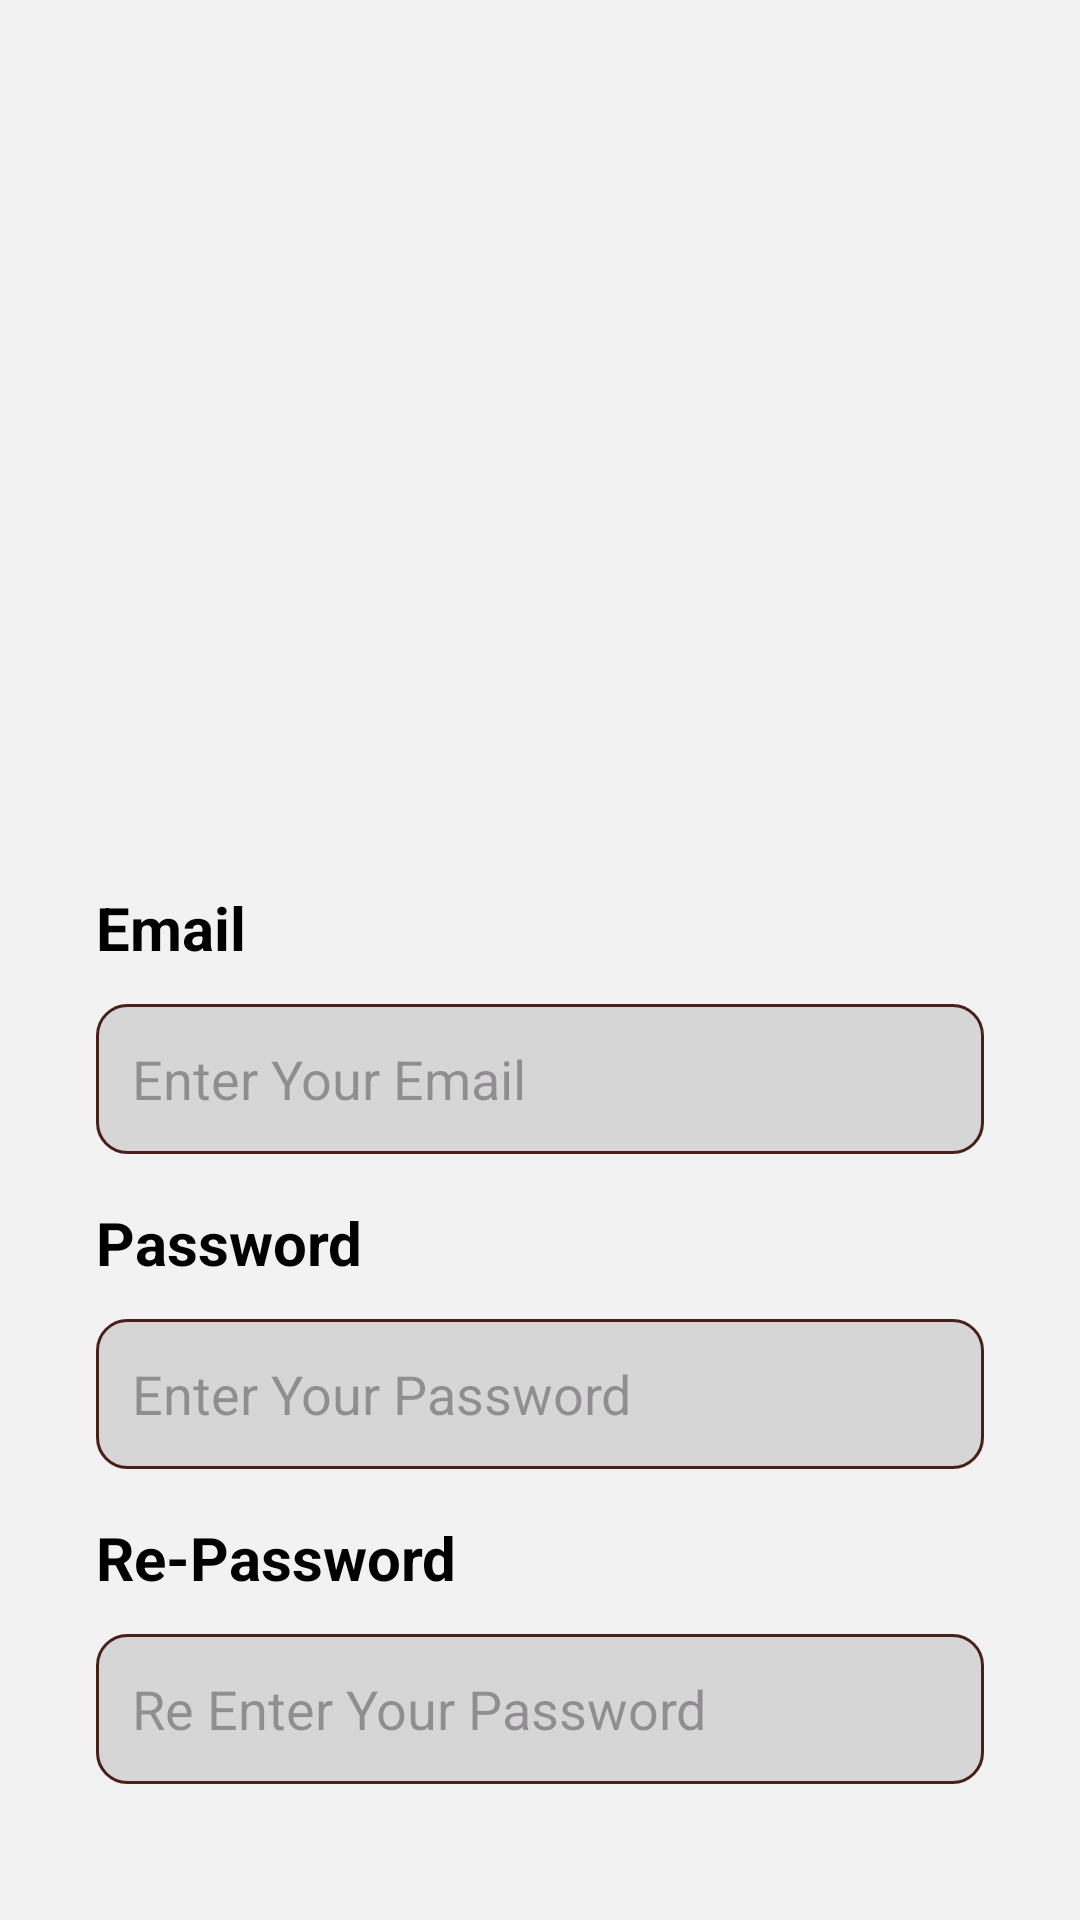

The Android layout XML behind this screen, and the referenced resources:
<!-- AndroidManifest.xml: application theme Theme.App3 -->
<!-- res/layout/activity_sign_up_page1.xml -->
<?xml version="1.0" encoding="utf-8"?>
<androidx.constraintlayout.widget.ConstraintLayout xmlns:android="http://schemas.android.com/apk/res/android"
    xmlns:app="http://schemas.android.com/apk/res-auto"
    xmlns:tools="http://schemas.android.com/tools"
    android:id="@+id/main"
    android:layout_width="match_parent"
    android:layout_height="match_parent"
    tools:context=".Activity.SignUpPage1">

    <androidx.constraintlayout.widget.ConstraintLayout
        android:layout_width="match_parent"
        android:layout_height="match_parent"
        android:background="#F2F2f2"
        app:layout_constraintBottom_toBottomOf="parent"
        app:layout_constraintEnd_toEndOf="parent"
        app:layout_constraintStart_toStartOf="parent"
        app:layout_constraintTop_toTopOf="parent">

        <ImageView
            android:id="@+id/imageView2"
            android:layout_width="wrap_content"
            android:layout_height="320dp"
            android:scaleType="centerCrop"
            app:layout_constraintEnd_toEndOf="parent"
            app:layout_constraintStart_toStartOf="parent"
            app:layout_constraintTop_toTopOf="parent"
            app:srcCompat="@drawable/login_pic" />


        <LinearLayout
            android:layout_width="match_parent"
            android:layout_height="wrap_content"
            android:layout_marginBottom="4dp"
            android:orientation="vertical"
            android:padding="32dp"
            app:layout_constraintBottom_toBottomOf="parent"
            app:layout_constraintStart_toStartOf="parent"
            app:layout_constraintTop_toBottomOf="@+id/imageView2">



            <TextView
                android:id="@+id/email"
                android:layout_width="match_parent"
                android:layout_height="wrap_content"
                android:layout_marginTop="16dp"
                android:text="Email"
                android:textColor="#000000"
                android:textSize="20sp"
                android:textStyle="bold" />

            <EditText
                android:id="@+id/inputEmail"
                android:layout_width="match_parent"
                android:layout_height="50dp"
                android:layout_marginTop="12dp"
                android:background="@drawable/edittext_background"
                android:ems="10"
                android:hint="Enter Your Email"

                android:inputType="textPersonName"
                android:padding="12dp"
                android:textColor="#707070"
                android:textSize="18sp" />

            <TextView
                android:id="@+id/password"
                android:layout_width="match_parent"
                android:layout_height="wrap_content"
                android:layout_marginTop="16dp"
                android:text="Password"
                android:textColor="#000000"
                android:textSize="20sp"
                android:textStyle="bold" />

            <EditText
                android:id="@+id/inputPassword"
                android:layout_width="match_parent"
                android:layout_height="50dp"
                android:layout_marginTop="12dp"
                android:background="@drawable/edittext_background"
                android:ems="10"
                android:hint="Enter Your Password"

                android:inputType="textPersonName"
                android:padding="12dp"
                android:textColor="#707070"
                android:textSize="18sp" />

            <TextView
                android:id="@+id/repassword"
                android:layout_width="match_parent"
                android:layout_height="wrap_content"
                android:layout_marginTop="16dp"
                android:text="Re-Password"

                android:textColor="#000000"
                android:textSize="20sp"
                android:textStyle="bold" />

            <EditText
                android:id="@+id/inputRePassword"
                android:layout_width="match_parent"
                android:layout_height="50dp"
                android:layout_marginTop="12dp"
                android:background="@drawable/edittext_background"
                android:ems="10"
                android:hint="Re Enter Your Password"

                android:inputType="textPassword"
                android:padding="12dp"
                android:textColor="#707070"
                android:textSize="18sp" />

            <androidx.appcompat.widget.AppCompatButton
                android:id="@+id/signupBtn"
                style="@android:style/Widget.Button"
                android:layout_width="match_parent"
                android:layout_height="50dp"
                android:layout_marginTop="32dp"
                android:background="@drawable/button_background"
                android:text="SignUp"
                android:textColor="@color/white"
                android:textSize="25sp"
                android:textStyle="bold" />
        </LinearLayout>
    </androidx.constraintlayout.widget.ConstraintLayout>

</androidx.constraintlayout.widget.ConstraintLayout>
<!-- resources referenced by this layout -->
<resources>
  <color name="white">#FFFFFF</color>
  <!-- drawable edittext_background (drawable) -->
  <?xml version="1.0" encoding="utf-8"?>
  <selector xmlns:android="http://schemas.android.com/apk/res/android">
  <item>
      <shape android:shape="rectangle">
          <solid android:color="#D7D6D7"/>
          <corners android:radius="10dp"/>
          <stroke android:color="@color/orange" android:width="1dp"/>
      </shape>
  </item>
  </selector>
  <style name="Theme.App3" parent="Base.Theme.App3" />
  <color name="orange">#48201A</color>
  <style name="Base.Theme.App3" parent="Theme.Material3.DayNight.NoActionBar">
          
          
      </style>
</resources>
